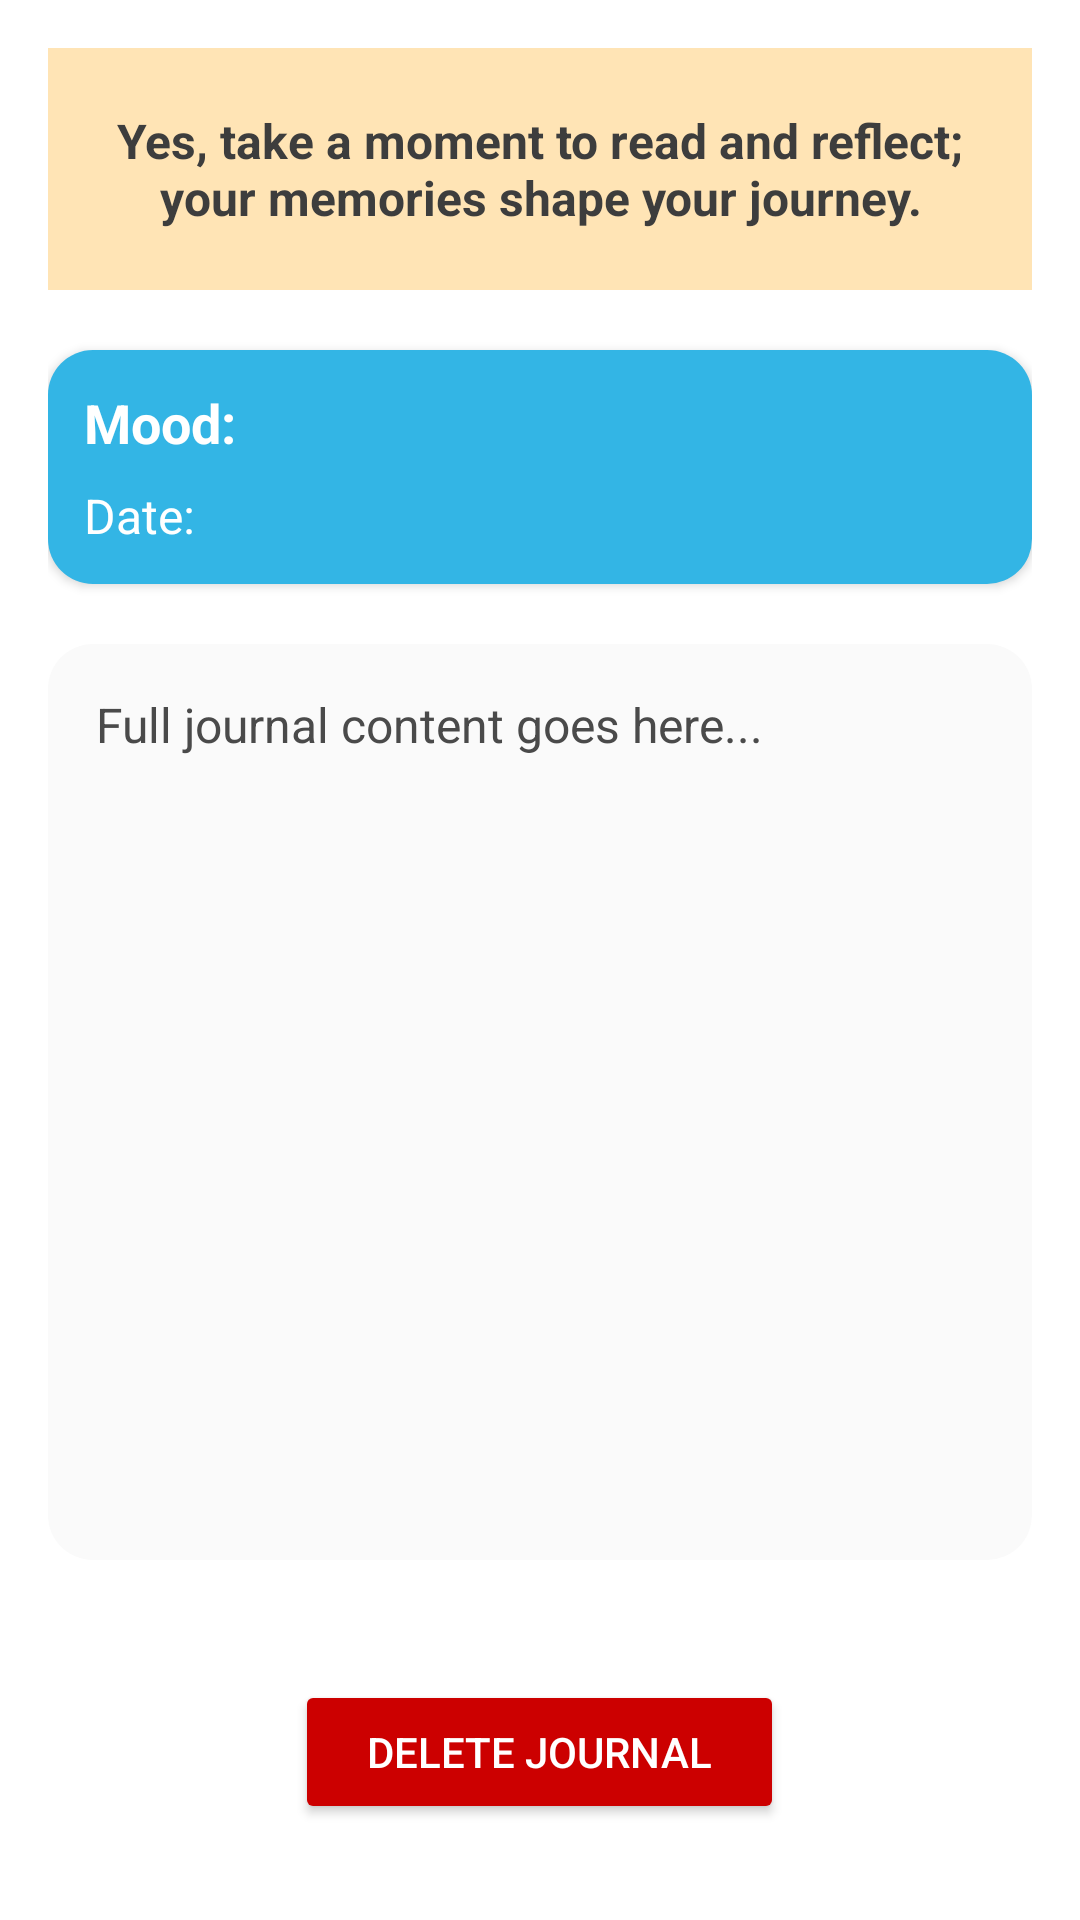

Android layout source for this screen:
<!-- AndroidManifest.xml: application theme Theme.DiaryApp -->
<!-- res/layout/activity_journal_details.xml -->
<?xml version="1.0" encoding="utf-8"?>
<LinearLayout xmlns:android="http://schemas.android.com/apk/res/android"
    android:id="@+id/rootLayout"
    android:layout_width="match_parent"
    android:layout_height="match_parent"
    android:orientation="vertical"
    android:padding="16dp"
    android:background="@android:color/white">

    
    <TextView
        android:id="@+id/tvSlogan"
        android:layout_width="match_parent"
        android:layout_height="wrap_content"
        android:text="Yes, take a moment to read and reflect; your memories shape your journey."
        android:textSize="16sp"
        android:textColor="#3D3D3D"
        android:background="#FFE4B5"
        android:textStyle="bold"
        android:padding="20dp"
        android:layout_marginBottom="20dp"
        android:gravity="center" />

    
    <LinearLayout
        android:layout_width="match_parent"
        android:layout_height="wrap_content"
        android:orientation="vertical"
        android:padding="12dp"
        android:background="@drawable/rounded_corners"
        android:layout_marginBottom="20dp"
        android:elevation="2dp">

        <TextView
            android:id="@+id/tvMoodDetails"
            android:layout_width="wrap_content"
            android:layout_height="wrap_content"
            android:text="Mood: "
            android:textSize="18sp"
            android:textStyle="bold"
            android:textColor="@android:color/white"
            android:layout_marginBottom="8dp" />

        <TextView
            android:id="@+id/tvDateDetails"
            android:layout_width="wrap_content"
            android:layout_height="wrap_content"
            android:text="Date: "
            android:textSize="16sp"
            android:textStyle="normal"
            android:textColor="@color/white" />
    </LinearLayout>

    
    <ScrollView
        android:layout_width="match_parent"
        android:layout_height="0dp"
        android:layout_weight="1"
        android:layout_marginBottom="24dp"
        android:background="@drawable/rounded_content">

        <TextView
            android:id="@+id/tvContentDetails"
            android:layout_width="match_parent"
            android:layout_height="wrap_content"
            android:text="Full journal content goes here..."
            android:textSize="16sp"
            android:textColor="#4A4A4A"
            android:lineSpacingExtra="4dp"
            android:padding="16dp" />
    </ScrollView>

    
    <Button
        android:id="@+id/btnDeleteJournal"
        android:layout_width="wrap_content"
        android:layout_height="wrap_content"
        android:text="Delete Journal"
        android:textColor="@android:color/white"
        android:backgroundTint="@android:color/holo_red_dark"
        android:paddingHorizontal="24dp"
        android:layout_gravity="center_horizontal"
        android:layout_marginTop="16dp"
        android:elevation="4dp"
        android:layout_marginBottom="16dp" />
</LinearLayout>
<!-- resources referenced by this layout -->
<resources>
  <color name="white">#FFFFFF</color>
  <!-- drawable rounded_content (drawable) -->
  <?xml version="1.0" encoding="utf-8"?>
  <shape xmlns:android="http://schemas.android.com/apk/res/android"
      android:shape="rectangle">
      <solid android:color="#FAFAFA"/>
      <corners android:radius="15dp"/>
  </shape>
  <!-- drawable rounded_corners (drawable) -->
  <?xml version="1.0" encoding="utf-8"?>
  <shape xmlns:android="http://schemas.android.com/apk/res/android"
      android:shape="rectangle">
      <solid android:color="@android:color/holo_blue_light"/>
      <corners android:radius="15dp"/>
  </shape>
  <style name="Theme.DiaryApp" parent="Base.Theme.DiaryApp" />
  <style name="Base.Theme.DiaryApp" parent="Theme.Material3.DayNight.NoActionBar">
      </style>
</resources>
